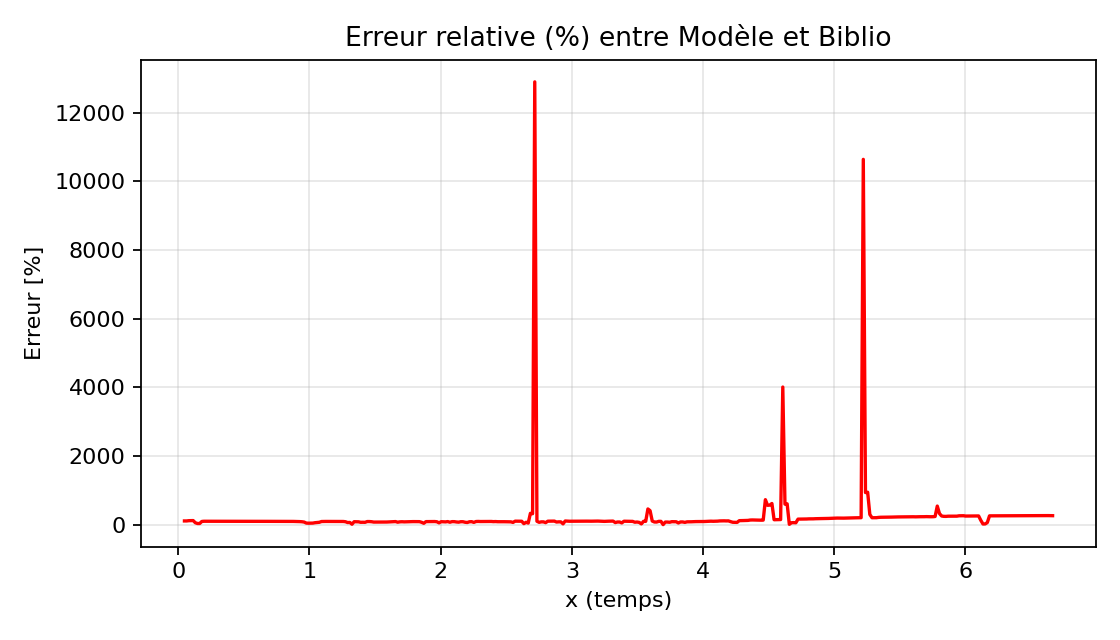

The data file committed next to this chart (first rows):
x, error_percent
4.677060133630295269e-02, 1.081174720004447494e+02
6.335716797561838365e-02, 1.080168096564819962e+02
7.994373461493382849e-02, 1.158372265996521691e+02
9.653030125424927332e-02, 1.158290273556227277e+02
1.131168678935647043e-01, 1.188203607051345045e+02
1.297034345328801352e-01, 5.567872340425622468e+01
1.462900011721955940e-01, 3.351808510638269212e+01
1.628765678115110249e-01, 3.351808510638269212e+01
1.794631344508264559e-01, 9.386856400971770142e+01
1.960497010901418868e-01, 9.917334968691470465e+01
2.126362677294573178e-01, 9.896831292840447247e+01
2.292228343687727765e-01, 9.896831292840447247e+01
2.458094010080882075e-01, 9.885816288015891473e+01
2.623959676474036384e-01, 9.876197551408534991e+01
2.789825342867190971e-01, 9.859830253123426758e+01
2.955691009260345004e-01, 9.855030404806129241e+01
3.121556675653499591e-01, 9.853542029898103749e+01
3.287422342046654178e-01, 9.833691269809588675e+01
3.453288008439808210e-01, 9.827439061907693940e+01
3.619153674832962797e-01, 9.813210200279289097e+01
3.785019341226116829e-01, 9.813764713777115389e+01
3.950885007619271416e-01, 9.793277627818353892e+01
4.116750674012426003e-01, 9.793479468570990321e+01
4.282616340405580035e-01, 9.773028844248980818e+01
4.448482006798734623e-01, 9.772043002924513644e+01
4.614347673191889210e-01, 9.750536904714381592e+01
4.780213339585043242e-01, 9.750536904714381592e+01
4.946079005978197829e-01, 9.754059607553054434e+01
5.111944672371352416e-01, 9.749488436632745447e+01
5.277810338764505893e-01, 9.735868953141411453e+01
5.443676005157660480e-01, 9.716133571739193542e+01
5.609541671550815067e-01, 9.711127619953248313e+01
5.775407337943969655e-01, 9.690493878521336057e+01
5.941273004337124242e-01, 9.685994792043700841e+01
6.107138670730278829e-01, 9.669860137089423802e+01
6.273004337123432306e-01, 9.669860137089423802e+01
6.438870003516586893e-01, 9.649226395657515809e+01
6.604735669909741480e-01, 9.648605165479835932e+01
6.770601336302896067e-01, 9.626537248372706301e+01
6.936467002696050654e-01, 9.626506096103274501e+01
7.102332669089204131e-01, 9.605756434775678088e+01
7.268198335482358718e-01, 9.605278742121076618e+01
7.434064001875513306e-01, 9.576097081379279530e+01
7.599929668268667893e-01, 9.567343001228549326e+01
7.765795334661822480e-01, 9.544434860412303578e+01
7.931661001054977067e-01, 9.526138591047821080e+01
8.097526667448130544e-01, 9.515706507556235749e+01
8.263392333841285131e-01, 9.481224032858662554e+01
8.429258000234439718e-01, 9.469119884541419196e+01
8.595123666627594305e-01, 9.448382380031317496e+01
8.760989333020748893e-01, 9.423366948028504453e+01
8.926854999413902370e-01, 9.294940341750435664e+01
9.092720665807056957e-01, 9.148713606588890457e+01
9.258586332200211544e-01, 8.881210605745005182e+01
9.424451998593366131e-01, 8.484714078929894754e+01
9.590317664986520718e-01, 7.559027189737307140e+01
9.756183331379675305e-01, 4.588345445850113435e+01
9.922048997772828782e-01, 4.246124620060828647e+01
1.008791466416598226e+00, 4.246124620060828647e+01
1.025378033055913907e+00, 4.531761203921682579e+01
... 340 more rows
